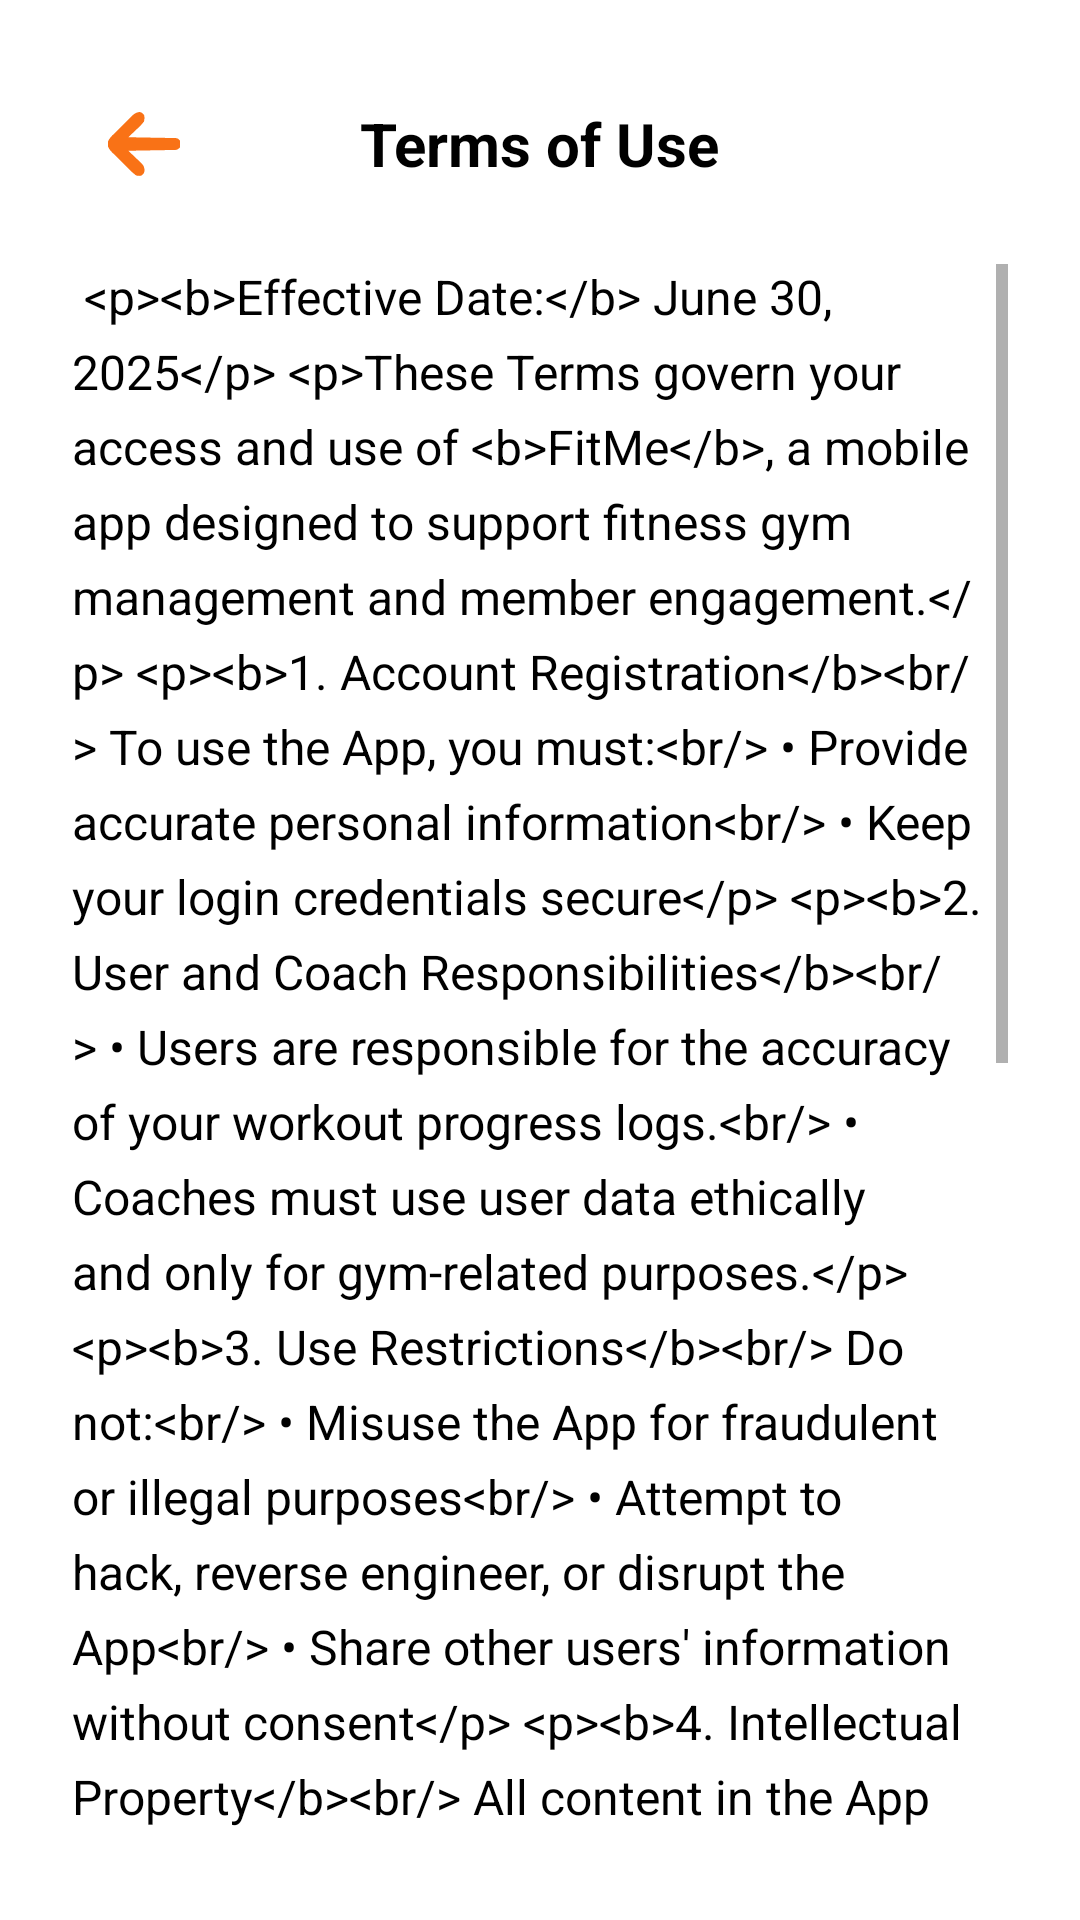

The Android layout XML behind this screen, and the referenced resources:
<!-- AndroidManifest.xml: activity theme Theme.FitMe -->
<!-- res/layout/activity_terms_of_use.xml -->
<?xml version="1.0" encoding="utf-8"?>
<LinearLayout xmlns:android="http://schemas.android.com/apk/res/android"
    android:layout_width="match_parent"
    android:layout_height="match_parent"
    android:orientation="vertical"
    android:background="@android:color/white"
    android:padding="24dp">

    
    <RelativeLayout
        android:layout_width="match_parent"
        android:layout_height="wrap_content"
        android:layout_marginBottom="16dp">

        <FrameLayout
            android:id="@+id/backButtonContainer"
            android:layout_width="48dp"
            android:layout_height="48dp"
            android:clickable="true"
            android:focusable="true"
            android:foreground="?attr/selectableItemBackgroundBorderless">

        <ImageView
                android:id="@+id/buttonBack"
                android:layout_width="24dp"
                android:layout_height="24dp"
                android:layout_gravity="center"
                android:src="@drawable/ic_arrow_back"
                android:contentDescription="Back" />
        </FrameLayout>

        <TextView
            android:id="@+id/textScreenTitle"
            android:layout_width="wrap_content"
            android:layout_height="wrap_content"
            android:layout_centerInParent="true"
            android:text="Terms of Use"
            android:textSize="20sp"
            android:textStyle="bold"
            android:textColor="@android:color/black" />
    </RelativeLayout>

    
    <ScrollView
        android:layout_width="match_parent"
        android:layout_height="0dp"
        android:layout_weight="1"
        android:overScrollMode="ifContentScrolls">

        <LinearLayout
            android:layout_width="match_parent"
            android:layout_height="wrap_content"
            android:orientation="vertical">

            <TextView
                android:id="@+id/textTermsContent"
                android:layout_width="match_parent"
                android:layout_height="wrap_content"
                android:textColor="@android:color/black"
                android:textColorLink="#F97316"
                android:textSize="16sp"
                android:lineSpacingExtra="6dp"
                android:textIsSelectable="true"
                android:text="@string/terms_of_use_html" />

        </LinearLayout>
    </ScrollView>
</LinearLayout>
<!-- resources referenced by this layout -->
<resources>
  <string name="terms_of_use_html">
      &lt;p&gt;&lt;b&gt;Effective Date:&lt;/b&gt; June 30, 2025&lt;/p&gt;
  
      &lt;p&gt;These Terms govern your access and use of &lt;b&gt;FitMe&lt;/b&gt;, a mobile app designed to support fitness gym management and member engagement.&lt;/p&gt;
  
      &lt;p&gt;&lt;b&gt;1. Account Registration&lt;/b&gt;&lt;br/&gt;
      To use the App, you must:&lt;br/&gt;
      • Provide accurate personal information&lt;br/&gt;
      • Keep your login credentials secure&lt;/p&gt;
  
      &lt;p&gt;&lt;b&gt;2. User and Coach Responsibilities&lt;/b&gt;&lt;br/&gt;
      • Users are responsible for the accuracy of your workout progress logs.&lt;br/&gt;
      • Coaches must use user data ethically and only for gym-related purposes.&lt;/p&gt;
  
      &lt;p&gt;&lt;b&gt;3. Use Restrictions&lt;/b&gt;&lt;br/&gt;
      Do not:&lt;br/&gt;
      • Misuse the App for fraudulent or illegal purposes&lt;br/&gt;
      • Attempt to hack, reverse engineer, or disrupt the App&lt;br/&gt;
      • Share other users&amp;#39; information without consent&lt;/p&gt;
  
      &lt;p&gt;&lt;b&gt;4. Intellectual Property&lt;/b&gt;&lt;br/&gt;
      All content in the App (except user-uploaded content) is owned by us or our licensors.&lt;br/&gt;
      You may not reuse it without permission.&lt;/p&gt;
  
      &lt;p&gt;&lt;b&gt;5. Subscription and Fees&lt;/b&gt;&lt;br/&gt;
      Any payment information must be accurate and authorized.&lt;/p&gt;
  
      &lt;p&gt;&lt;b&gt;6. Termination&lt;/b&gt;&lt;br/&gt;
      We may suspend or terminate your account for violating these Terms.&lt;/p&gt;
  
      &lt;p&gt;&lt;b&gt;7. Disclaimers&lt;/b&gt;&lt;br/&gt;
      The App is provided &amp;quot;as is.&amp;quot; We are not responsible for injuries or outcomes resulting from workouts tracked using the App.&lt;/p&gt;
  
      &lt;p&gt;&lt;b&gt;8. Limitation of Liability&lt;/b&gt;&lt;br/&gt;
      We are not liable for indirect damages, including lost data, workout errors, or subscription issues beyond our control.&lt;/p&gt;
  
      &lt;p&gt;&lt;b&gt;9. Contact Us&lt;/b&gt;&lt;br/&gt;
      For support or legal questions, email us at:
      &lt;a href="mailto:samsantech.feud@gmail.com" style="color:#F97316;"&gt;samsantech.feud@gmail.com&lt;/a&gt;&lt;/p&gt;
      
      </string>
  <style name="Theme.FitMe" parent="Theme.AppCompat.Light.NoActionBar">
          
          <item name="colorPrimary">@android:color/holo_orange_light</item>
          <item name="colorPrimaryDark">@android:color/holo_orange_dark</item>
          <item name="colorAccent">@android:color/holo_orange_light</item>
      </style>
</resources>
